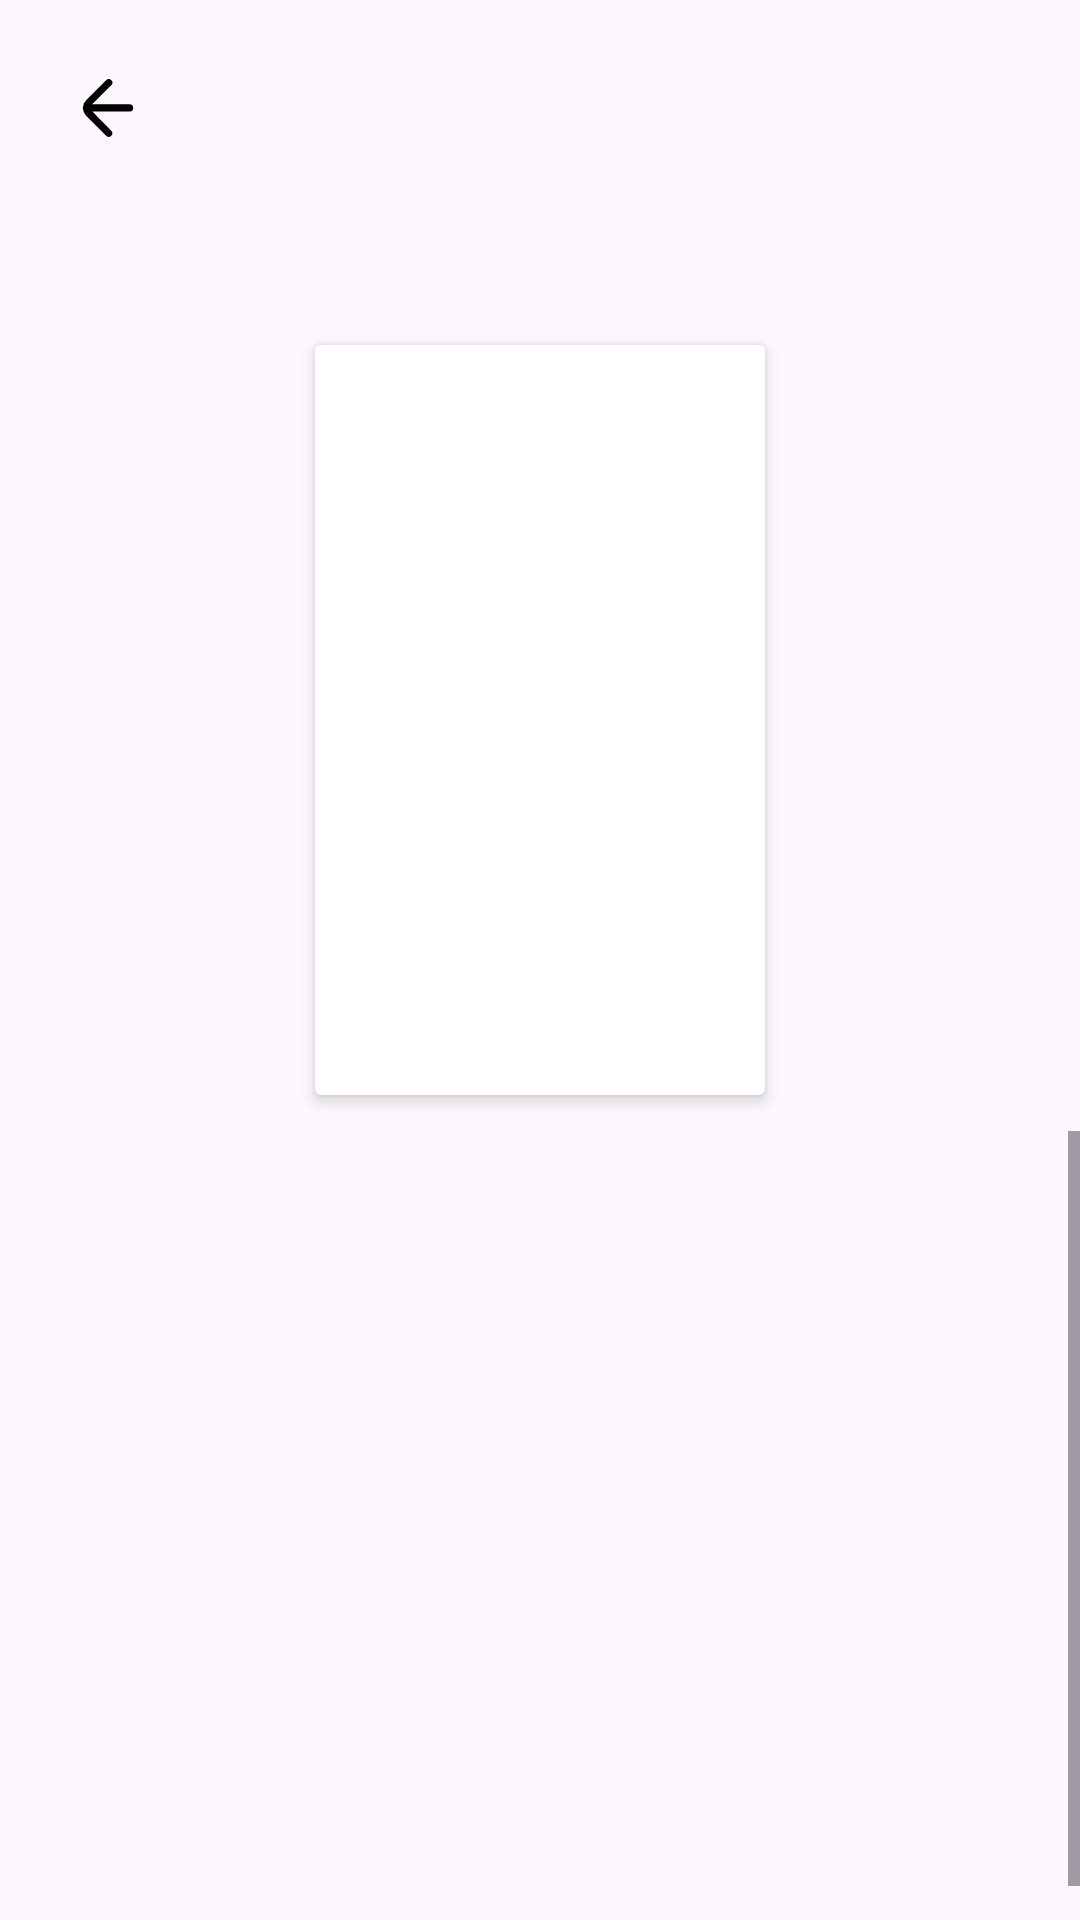

Produce the Android XML layout that renders to this screen, including the resource entries it uses.
<!-- AndroidManifest.xml: application theme Theme.BookList -->
<!-- res/layout/fragment_book_details.xml -->
<?xml version="1.0" encoding="utf-8"?>
<androidx.constraintlayout.widget.ConstraintLayout xmlns:android="http://schemas.android.com/apk/res/android"
    xmlns:app="http://schemas.android.com/apk/res-auto"
    xmlns:tools="http://schemas.android.com/tools"
    android:layout_width="match_parent"
    android:layout_height="match_parent"
    tools:context=".book.presentation.book_details.BookDetailsFragment">

    <androidx.appcompat.widget.AppCompatImageView
        android:id="@+id/blur_iv"
        android:layout_width="match_parent"
        android:layout_height="240dp"
        android:scaleType="fitXY"
        app:layout_constraintTop_toTopOf="parent" />

    <androidx.appcompat.widget.AppCompatImageView
        android:id="@+id/back_iv"
        android:layout_width="wrap_content"
        android:layout_height="wrap_content"
        android:layout_marginStart="12dp"
        android:layout_marginTop="12dp"
        android:padding="12dp"
        app:layout_constraintStart_toStartOf="parent"
        app:layout_constraintTop_toTopOf="parent"
        app:srcCompat="@drawable/ic_back" />

    <androidx.cardview.widget.CardView
        android:id="@+id/book_iv_container"
        android:layout_width="150dp"
        android:layout_height="250dp"
        app:cardElevation="3dp"
        app:layout_constraintBottom_toBottomOf="@+id/blur_iv"
        app:layout_constraintEnd_toEndOf="parent"
        app:layout_constraintStart_toStartOf="parent"
        app:layout_constraintTop_toBottomOf="@+id/blur_iv">

        <androidx.appcompat.widget.AppCompatImageView
            android:id="@+id/book_iv"
            android:layout_width="match_parent"
            android:layout_height="match_parent"
            app:layout_constraintTop_toTopOf="parent" />

    </androidx.cardview.widget.CardView>

    <ScrollView
        android:layout_width="0dp"
        android:layout_height="0dp"
        android:layout_marginTop="12dp"
        android:fillViewport="true"
        app:layout_constraintBottom_toBottomOf="parent"
        app:layout_constraintEnd_toEndOf="parent"
        app:layout_constraintStart_toStartOf="parent"
        app:layout_constraintTop_toBottomOf="@id/book_iv_container">

        <androidx.appcompat.widget.LinearLayoutCompat
            android:layout_width="match_parent"
            android:layout_height="wrap_content"
            android:layout_marginTop="12dp"
            android:orientation="vertical"
            android:paddingHorizontal="16dp">

            <androidx.appcompat.widget.AppCompatTextView
                android:id="@+id/title_tv"
                android:layout_width="match_parent"
                android:layout_height="wrap_content"
                android:layout_marginTop="12dp"
                android:gravity="center"
                android:textColor="@color/black"
                android:textSize="24sp"
                tools:text="@string/error_no_internet" />

            <androidx.appcompat.widget.AppCompatTextView
                android:id="@+id/authors_tv"
                android:layout_width="match_parent"
                android:layout_height="wrap_content"
                android:layout_marginTop="12dp"
                android:gravity="center"
                android:textColor="@color/black"
                android:textSize="18sp"
                tools:text="@string/error_no_internet" />

            <androidx.appcompat.widget.AppCompatTextView
                android:id="@+id/synopsis_tv"
                android:layout_width="match_parent"
                android:layout_height="wrap_content"
                android:layout_marginTop="12dp"
                android:text="@string/synopsis"
                android:visibility="gone"
                android:textColor="@color/black"
                android:textSize="15sp" />

            <androidx.appcompat.widget.AppCompatTextView
                android:id="@+id/description_tv"
                android:layout_width="match_parent"
                android:layout_height="wrap_content"
                android:layout_marginTop="12dp"
                android:layout_marginBottom="24dp"
                android:textColor="@color/black"
                android:textSize="13sp"
                tools:text="description" />

        </androidx.appcompat.widget.LinearLayoutCompat>

    </ScrollView>

</androidx.constraintlayout.widget.ConstraintLayout>
<!-- resources referenced by this layout -->
<resources>
  <color name="black">#FF000000</color>
  <!-- drawable ic_back (drawable) -->
  <vector xmlns:android="http://schemas.android.com/apk/res/android"
      android:width="24dp"
      android:height="24dp"
      android:viewportWidth="200"
      android:viewportHeight="200">
  
      <path
          android:fillColor="#000000"
          android:pathData="M160,89.75H56l53,-53a9.67,9.67 0,0 0,0 -14,9.67 9.67,0 0,0 -14,0l-56,56a30.18,30.18 0,0 0,-8.5 18.5c0,1 -0.5,1.5 -0.5,2.5a6.34,6.34 0,0 0,0.5 3,31.47 31.47,0 0,0 8.5,18.5l56,56a9.9,9.9 0,0 0,14 -14l-52.5,-53.5H160a10,10 0,0 0,0 -20Z" />
  
  </vector>
  <string name="error_no_internet">Couldn\'t reach server, please check your internet connection.</string>
  <string name="synopsis">Synopsis</string>
  <style name="Theme.BookList" parent="Theme.Material3.Light.NoActionBar" />
</resources>
